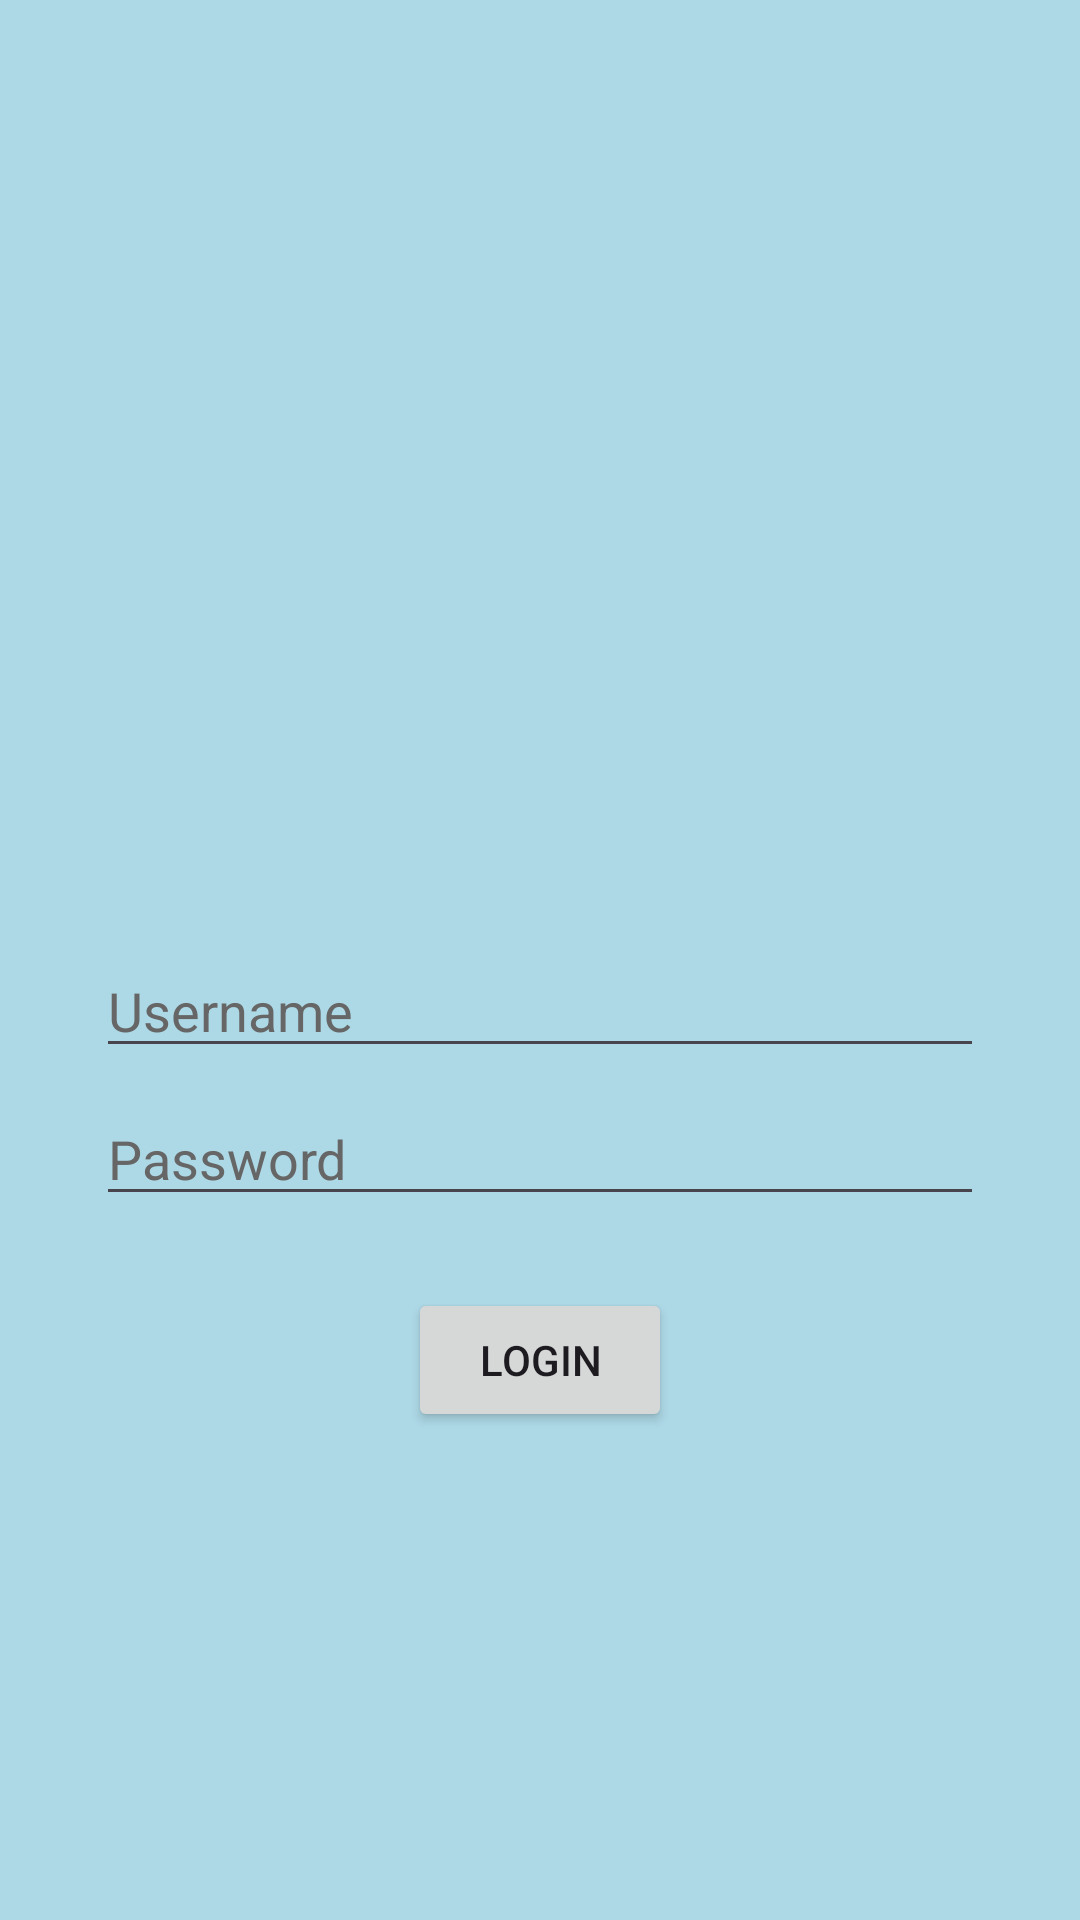

Produce the Android XML layout that renders to this screen, including the resource entries it uses.
<!-- AndroidManifest.xml: application theme Theme.Farid24TIF -->
<!-- res/layout/activity_auth.xml -->
<?xml version="1.0" encoding="utf-8"?>
<LinearLayout xmlns:android="http://schemas.android.com/apk/res/android"
    xmlns:tools="http://schemas.android.com/tools"
    android:id="@+id/main"
    android:layout_width="match_parent"
    android:layout_height="match_parent"
    android:background="@color/bg"
    android:gravity="center"
    android:orientation="vertical"
    tools:context=".Home.pertemuan_6.AuthActivity">

    <ImageView
        android:id="@+id/imgLogo"
        android:layout_width="120dp"
        android:layout_height="120dp"
        android:layout_marginBottom="32dp"
        android:contentDescription="Logo"
        android:src="@drawable/phone" />

    <EditText
        android:id="@+id/inputUsername"
        android:layout_width="match_parent"
        android:layout_height="wrap_content"
        android:layout_marginStart="32dp"
        android:layout_marginEnd="32dp"
        android:hint="Username"
        android:inputType="text"
        android:textColor="@color/black"
        android:textColorHint="#666666" />

    <EditText
        android:id="@+id/inputPassword"
        android:layout_width="match_parent"
        android:layout_height="wrap_content"
        android:layout_marginStart="32dp"
        android:layout_marginTop="8dp"
        android:layout_marginEnd="32dp"
        android:hint="Password"
        android:inputType="textPassword"
        android:textColor="@color/black"
        android:textColorHint="#666666" />

    <Button
        android:id="@+id/btnLogin"
        android:layout_width="wrap_content"
        android:layout_height="wrap_content"
        android:layout_marginTop="24dp"
        android:text="Login" />
</LinearLayout>
<!-- resources referenced by this layout -->
<resources>
  <color name="bg">#ADD8E6</color>
  <color name="black">#FF000000</color>
  <style name="Theme.Farid24TIF" parent="Base.Theme.Farid24TIF" />
  <style name="Base.Theme.Farid24TIF" parent="Theme.Material3.DayNight.NoActionBar">
          
          
      </style>
</resources>
